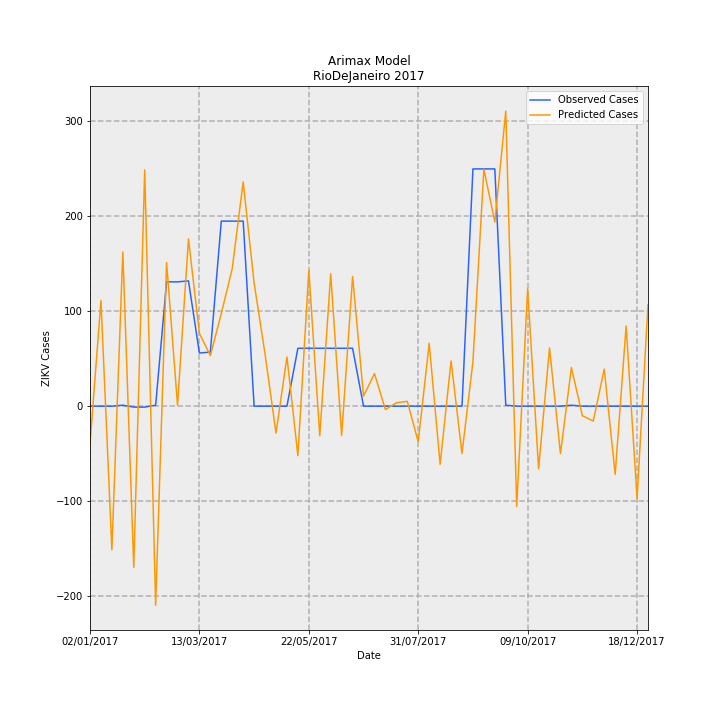

The data file committed next to this chart (first rows):
Date, predictions_incidence, observed_incidence, Predicted Cases, Observed Cases, error
02/01/2017, -0.2394, 0.0, -40.02, 0.0, 40.02
09/01/2017, 0.6663, 0.0, 111.4, 0.0, -111.4
16/01/2017, -0.9054, 0.0, -151.4, 0.0, 151.4
23/01/2017, 0.9718, 0.005981, 162.5, 1.0, -161.5
30/01/2017, -1.016, -0.005981, -169.8, -1.0, 168.8
06/02/2017, 1.489, -0.005981, 249, -1.0, -250
13/02/2017, -1.255, 0.005981, -209.8, 1.0, 210.8
20/02/2017, 0.906, 0.7835, 151.5, 131.0, -20.48
27/02/2017, 0.006238, 0.7835, 1.043, 131.0, 130
06/03/2017, 1.054, 0.7895, 176.3, 132.0, -44.29
13/03/2017, 0.4587, 0.3349, 76.69, 56.0, -20.69
20/03/2017, 0.3182, 0.3409, 53.21, 57.0, 3.793
27/03/2017, 0.5835, 1.166, 97.55, 195.0, 97.45
03/04/2017, 0.8676, 1.166, 145.1, 195.0, 49.94
10/04/2017, 1.414, 1.166, 236.4, 195.0, -41.38
17/04/2017, 0.7759, 0.0, 129.7, 0.0, -129.7
24/04/2017, 0.3286, 0.0, 54.94, 0.0, -54.94
01/05/2017, -0.1701, 0.0, -28.45, 0.0, 28.45
08/05/2017, 0.3103, 0.0, 51.87, 0.0, -51.87
15/05/2017, -0.3116, 0.3649, -52.1, 61.0, 113.1
22/05/2017, 0.8567, 0.3649, 143.2, 61.0, -82.24
29/05/2017, -0.1864, 0.3649, -31.16, 61.0, 92.16
05/06/2017, 0.8346, 0.3649, 139.5, 61.0, -78.54
12/06/2017, -0.185, 0.3649, -30.92, 61.0, 91.92
19/06/2017, 0.8174, 0.3649, 136.7, 61.0, -75.66
26/06/2017, 0.06313, 0.0, 10.56, 0.0, -10.56
03/07/2017, 0.2054, 0.0, 34.34, 0.0, -34.34
10/07/2017, -0.02145, 0.0, -3.585, 0.0, 3.585
17/07/2017, 0.02115, 0.0, 3.537, 0.0, -3.537
24/07/2017, 0.03028, 0.0, 5.062, 0.0, -5.062
31/07/2017, -0.2245, 0.0, -37.53, 0.0, 37.53
07/08/2017, 0.3967, 0.0, 66.32, 0.0, -66.32
14/08/2017, -0.3671, 0.0, -61.37, 0.0, 61.37
21/08/2017, 0.2848, 0.0, 47.62, 0.0, -47.62
28/08/2017, -0.2983, 0.0, -49.87, 0.0, 49.87
04/09/2017, 0.281, 1.495, 46.98, 250.0, 203
11/09/2017, 1.493, 1.495, 249.6, 250.0, 0.3551
18/09/2017, 1.162, 1.495, 194.2, 250.0, 55.8
25/09/2017, 1.86, 0.005981, 310.9, 1.0, -309.9
02/10/2017, -0.6326, 0.0, -105.8, 0.0, 105.8
09/10/2017, 0.7406, 0.0, 123.8, 0.0, -123.8
16/10/2017, -0.3945, 0.0, -65.96, 0.0, 65.96
23/10/2017, 0.3669, 0.0, 61.34, 0.0, -61.34
30/10/2017, -0.2997, 0.0, -50.11, 0.0, 50.11
06/11/2017, 0.2437, 0.005981, 40.74, 1.0, -39.74
13/11/2017, -0.06018, 0.0, -10.06, 0.0, 10.06
20/11/2017, -0.09357, 0.0, -15.64, 0.0, 15.64
27/11/2017, 0.2337, 0.0, 39.08, 0.0, -39.08
04/12/2017, -0.4303, 0.0, -71.93, 0.0, 71.93
11/12/2017, 0.5052, 0.0, 84.47, 0.0, -84.47
18/12/2017, -0.5817, 0.0, -97.26, 0.0, 97.26
25/12/2017, 0.6395, 0.0, 106.9, 0.0, -106.9
